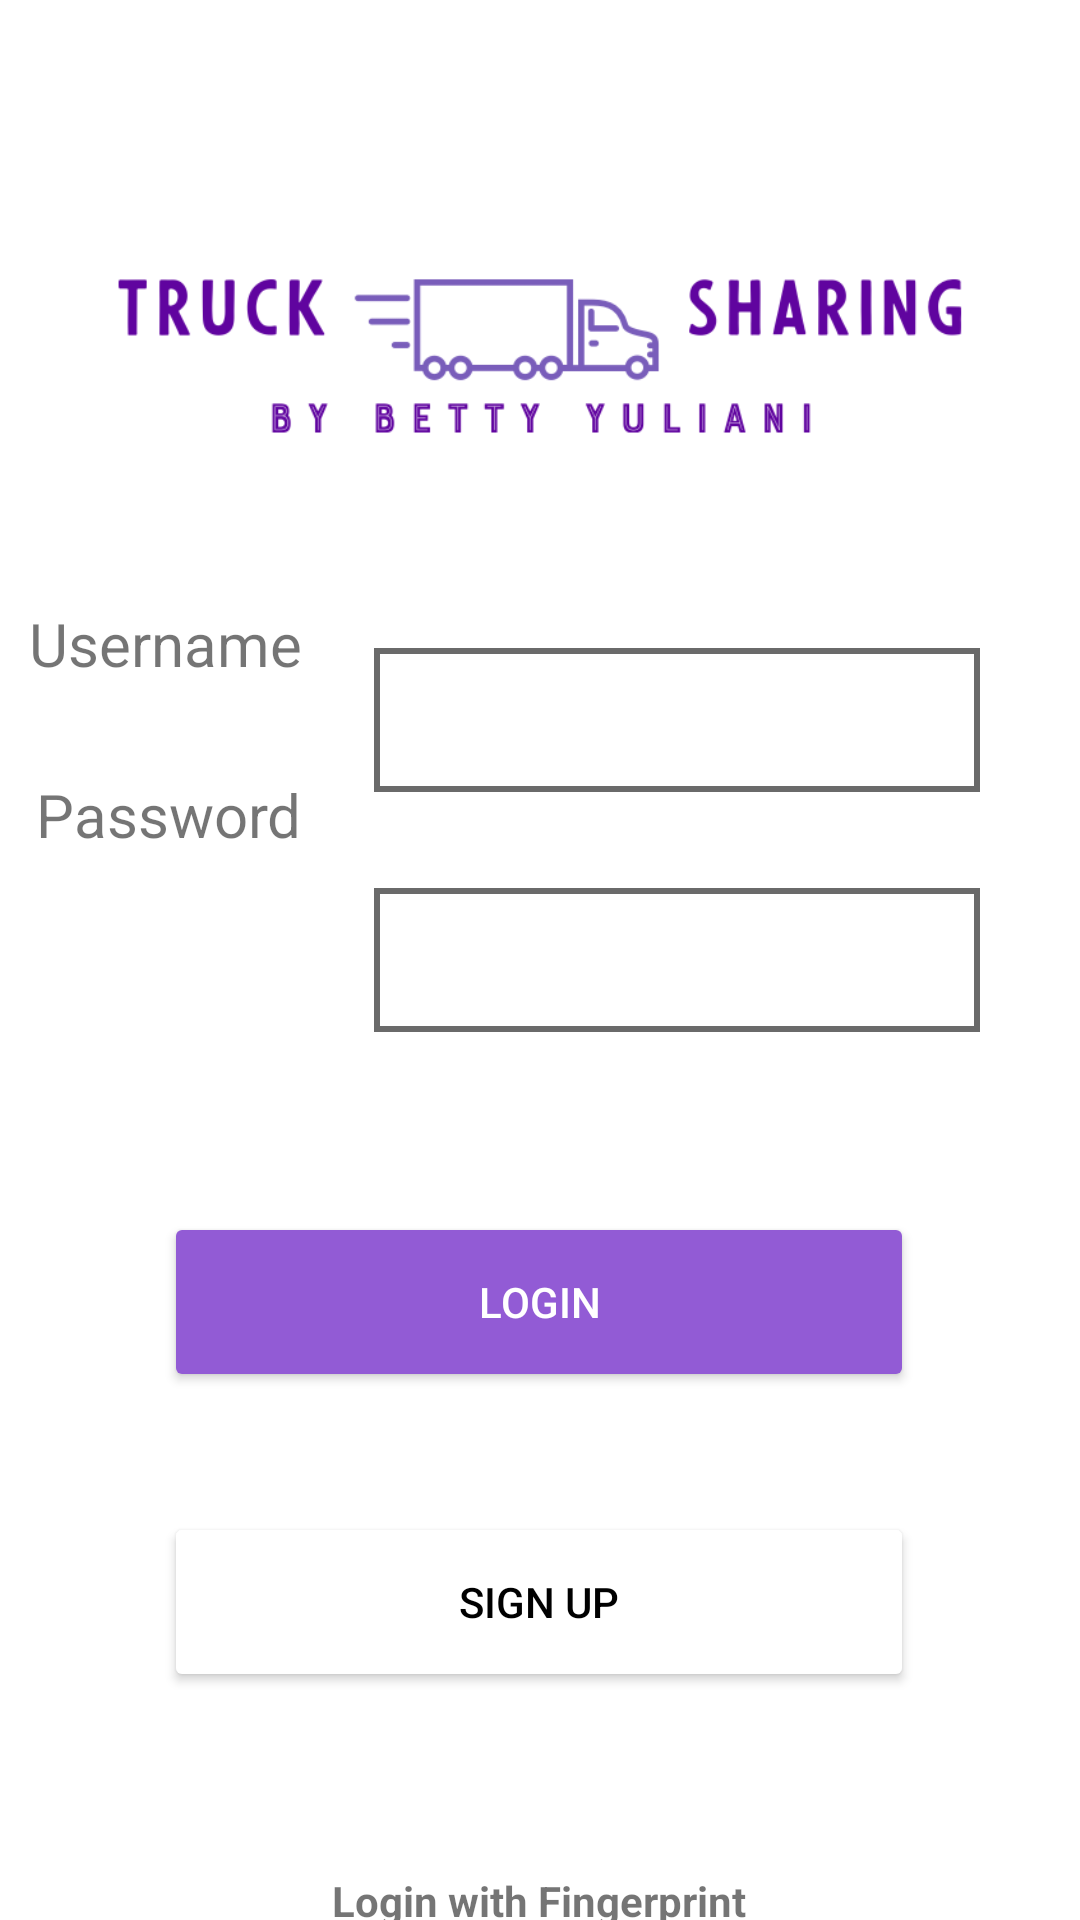

This screen was rendered from an Android layout file. Write that file and the resources it references.
<!-- AndroidManifest.xml: application theme Theme.Task101 -->
<!-- res/layout/activity_main.xml -->
<?xml version="1.0" encoding="utf-8"?>
<androidx.constraintlayout.widget.ConstraintLayout xmlns:android="http://schemas.android.com/apk/res/android"
    xmlns:app="http://schemas.android.com/apk/res-auto"
    xmlns:tools="http://schemas.android.com/tools"
    android:layout_width="match_parent"
    android:layout_height="match_parent"
    tools:context="com.example.task82.MainActivity">

    <TextView
        android:id="@+id/autofillText"
        android:layout_width="wrap_content"
        android:layout_height="wrap_content"
        android:layout_marginTop="60dp"
        android:onClick="loginWithFingerprintClick"
        android:text="Login with Fingerprint"
        android:textStyle="bold"
        app:layout_constraintBottom_toBottomOf="parent"
        app:layout_constraintEnd_toEndOf="parent"
        app:layout_constraintHorizontal_bias="0.498"
        app:layout_constraintStart_toStartOf="parent"
        app:layout_constraintTop_toBottomOf="@+id/signupButton"
        app:layout_constraintVertical_bias="0.0" />

    <EditText
        android:id="@+id/loginusernameEditText"
        android:layout_width="202dp"
        android:layout_height="48dp"
        android:layout_marginTop="216dp"
        android:background="@drawable/shape"
        android:ems="10"
        android:inputType="textPersonName"
        app:layout_constraintEnd_toEndOf="parent"
        app:layout_constraintHorizontal_bias="0.789"
        app:layout_constraintStart_toStartOf="parent"
        app:layout_constraintTop_toTopOf="parent" />

    <TextView
        android:id="@+id/usernameTextView"
        android:layout_width="wrap_content"
        android:layout_height="wrap_content"
        android:layout_marginEnd="24dp"
        android:text="Username"
        android:textSize="20sp"
        app:layout_constraintBottom_toBottomOf="parent"
        app:layout_constraintEnd_toStartOf="@+id/loginusernameEditText"
        app:layout_constraintLeft_toLeftOf="parent"
        app:layout_constraintTop_toTopOf="parent"
        app:layout_constraintVertical_bias="0.328" />

    <TextView
        android:id="@+id/passwordTextView"
        android:layout_width="wrap_content"
        android:layout_height="wrap_content"
        android:layout_marginEnd="24dp"
        android:text="Password"
        android:textSize="20sp"
        app:layout_constraintBottom_toBottomOf="parent"
        app:layout_constraintEnd_toStartOf="@+id/loginpasswordEditText"
        app:layout_constraintLeft_toLeftOf="parent"
        app:layout_constraintTop_toBottomOf="@+id/usernameTextView"
        app:layout_constraintVertical_bias="0.078" />

    <Button
        android:id="@+id/signupButton"
        android:layout_width="250dp"
        android:layout_height="60dp"
        android:layout_marginTop="40dp"
        android:backgroundTint="@color/quantum_grey300"
        android:onClick="signupClick"
        android:text="sign up"
        android:textColor="#000000"
        app:cornerRadius="20dp"
        app:layout_constraintEnd_toEndOf="parent"
        app:layout_constraintHorizontal_bias="0.496"
        app:layout_constraintStart_toStartOf="parent"
        app:layout_constraintTop_toBottomOf="@+id/loginButton" />

    <Button
        android:id="@+id/loginButton"
        android:layout_width="250dp"
        android:layout_height="60dp"
        android:layout_marginTop="60dp"
        android:backgroundTint="@color/purple_400"
        android:onClick="loginClick"
        android:text="login"
        android:textColor="#FFFFFF"
        app:cornerRadius="20dp"
        app:layout_constraintEnd_toEndOf="parent"
        app:layout_constraintHorizontal_bias="0.496"
        app:layout_constraintStart_toStartOf="parent"
        app:layout_constraintTop_toBottomOf="@+id/loginpasswordEditText" />

    <EditText
        android:id="@+id/loginpasswordEditText"
        android:layout_width="202dp"
        android:layout_height="48dp"
        android:layout_marginTop="32dp"
        android:background="@drawable/shape"
        android:ems="10"
        android:inputType="textPersonName"
        app:layout_constraintEnd_toEndOf="parent"
        app:layout_constraintHorizontal_bias="0.789"
        app:layout_constraintStart_toStartOf="parent"
        app:layout_constraintTop_toBottomOf="@+id/loginusernameEditText" />

    <ImageView
        android:id="@+id/imageView2"
        android:layout_width="315dp"
        android:layout_height="60dp"
        android:layout_marginTop="88dp"
        app:layout_constraintEnd_toEndOf="parent"
        app:layout_constraintStart_toStartOf="parent"
        app:layout_constraintTop_toTopOf="parent"
        app:srcCompat="@drawable/logo" />

</androidx.constraintlayout.widget.ConstraintLayout>
<!-- resources referenced by this layout -->
<resources>
  <color name="purple_400">#925BD5</color>
  <!-- drawable logo: png bitmap (drawable-hdpi, 26973 bytes) -->
  <!-- drawable shape (drawable-v24) -->
  <?xml version="1.0" encoding="utf-8"?>
  <shape xmlns:android="http://schemas.android.com/apk/res/android"
      android:shape="rectangle">
      <stroke android:width="2dp" android:color="@color/grey" />
      <padding android:left="8dp" />
  </shape>
  <style name="Theme.Task101" parent="Theme.MaterialComponents.DayNight.DarkActionBar">
          
          <item name="colorPrimary">@color/purple_400</item>
          <item name="colorPrimaryVariant">@color/purple_200</item>
          <item name="colorOnPrimary">@color/white</item>
          
          <item name="colorSecondary">@color/purple_800</item>
          <item name="colorSecondaryVariant">@color/teal_700</item>
          <item name="colorOnSecondary">@color/black</item>
          
          <item name="android:statusBarColor" tools:targetApi="l">?attr/colorPrimaryVariant</item>
          
      </style>
  <color name="grey">#6A6A6A</color>
  <color name="purple_200">#FFBB86FC</color>
  <color name="white">#FFFFFFFF</color>
  <color name="purple_800">#5F3FA6</color>
  <color name="teal_700">#FF018786</color>
  <color name="black">#FF000000</color>
</resources>
